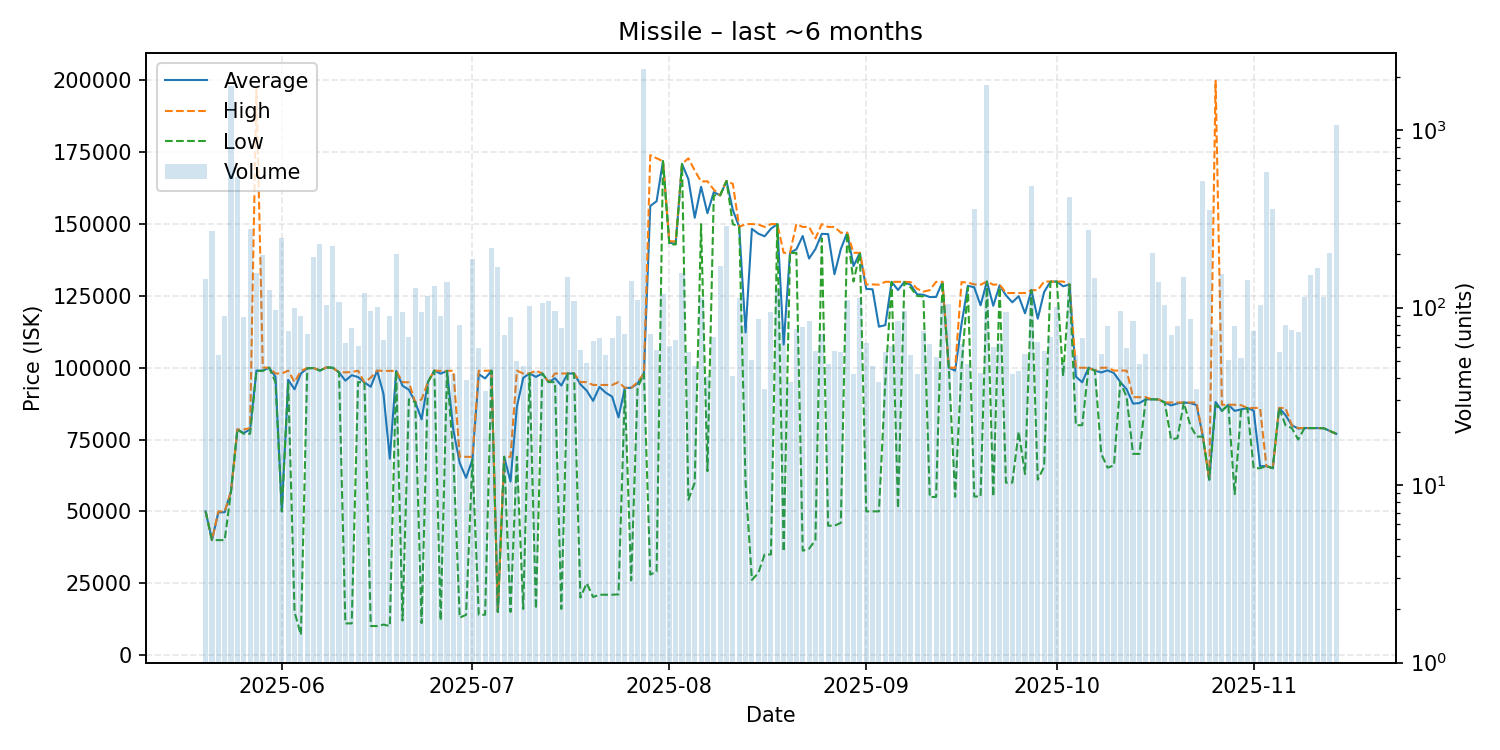

The file beside this chart, header and first rows:
date, average, highest, lowest, order_count, volume
2025-05-20, 50000, 50000, 50000, 50, 145
2025-05-21, 40000, 40000, 40000, 60, 271
2025-05-22, 49607, 49980, 40000, 52, 54
2025-05-23, 49730, 49950, 40000, 48, 90
2025-05-24, 57000, 57000, 57000, 68, 1777
2025-05-25, 78500, 78500, 78500, 89, 542
2025-05-26, 77267, 78500, 77000, 61, 88
2025-05-27, 78500, 79000, 77000, 82, 278
2025-05-28, 99000, 197900, 98900, 116, 156
2025-05-29, 99000, 100100, 98900, 109, 199
2025-05-30, 100000, 100000, 100000, 88, 126
2025-05-31, 96834, 98000, 95000, 73, 97
2025-06-01, 50000, 98000, 50000, 88, 248
2025-06-02, 95784, 99000, 95000, 64, 74
2025-06-03, 92495, 95000, 15000, 94, 99
2025-06-04, 97988, 98900, 7020, 85, 90
2025-06-05, 99812, 99900, 99800, 65, 71
2025-06-06, 99900, 99900, 99900, 79, 194
2025-06-07, 99000, 99000, 99000, 100, 227
2025-06-08, 100100, 100100, 100100, 100, 103
2025-06-09, 100000, 100000, 100000, 61, 223
2025-06-10, 98400, 98400, 98400, 68, 108
2025-06-11, 95492, 98400, 11010, 61, 63
2025-06-12, 97409, 98500, 11010, 54, 77
2025-06-13, 96753, 98970, 95000, 53, 61
2025-06-14, 94900, 94900, 94900, 59, 121
2025-06-15, 93370, 96555, 10100, 49, 96
2025-06-16, 99000, 99000, 10100, 51, 101
2025-06-17, 90879, 98900, 10600, 50, 66
2025-06-18, 68327, 98900, 10100, 54, 90
2025-06-19, 98900, 98900, 98900, 41, 200
2025-06-20, 93735, 95000, 12000, 62, 95
2025-06-21, 92356, 94900, 89000, 56, 68
2025-06-22, 88000, 88000, 88000, 49, 129
2025-06-23, 82031, 88990, 11100, 50, 94
2025-06-24, 95000, 95000, 95000, 67, 117
2025-06-25, 99000, 99000, 99000, 60, 132
2025-06-26, 97934, 98900, 12000, 45, 90
2025-06-27, 98900, 98900, 98900, 42, 140
2025-06-28, 78344, 98970, 69000, 32, 42
2025-06-29, 66860, 69000, 13000, 56, 80
2025-06-30, 61691, 68990, 14010, 36, 39
2025-07-01, 68000, 68990, 68000, 51, 189
2025-07-02, 97780, 98950, 14015, 47, 59
2025-07-03, 96279, 98940, 14020, 32, 34
2025-07-04, 98980, 98980, 98980, 46, 216
2025-07-05, 15010, 15010, 15010, 40, 170
2025-07-06, 68993, 69000, 68990, 51, 70
2025-07-07, 60407, 68990, 15020, 64, 88
2025-07-08, 86383, 98970, 69000, 40, 50
2025-07-09, 96461, 98000, 16030, 40, 47
2025-07-10, 98000, 98000, 98000, 66, 102
2025-07-11, 96819, 99000, 16040, 32, 44
2025-07-12, 98000, 98000, 98000, 56, 106
2025-07-13, 95000, 95000, 95000, 72, 109
2025-07-14, 96344, 98000, 95000, 43, 96
2025-07-15, 93807, 98000, 16055, 52, 77
2025-07-16, 98000, 98000, 98000, 33, 149
2025-07-17, 98000, 98000, 98000, 36, 109
2025-07-18, 94222, 95000, 20000, 52, 58
... 119 more rows
